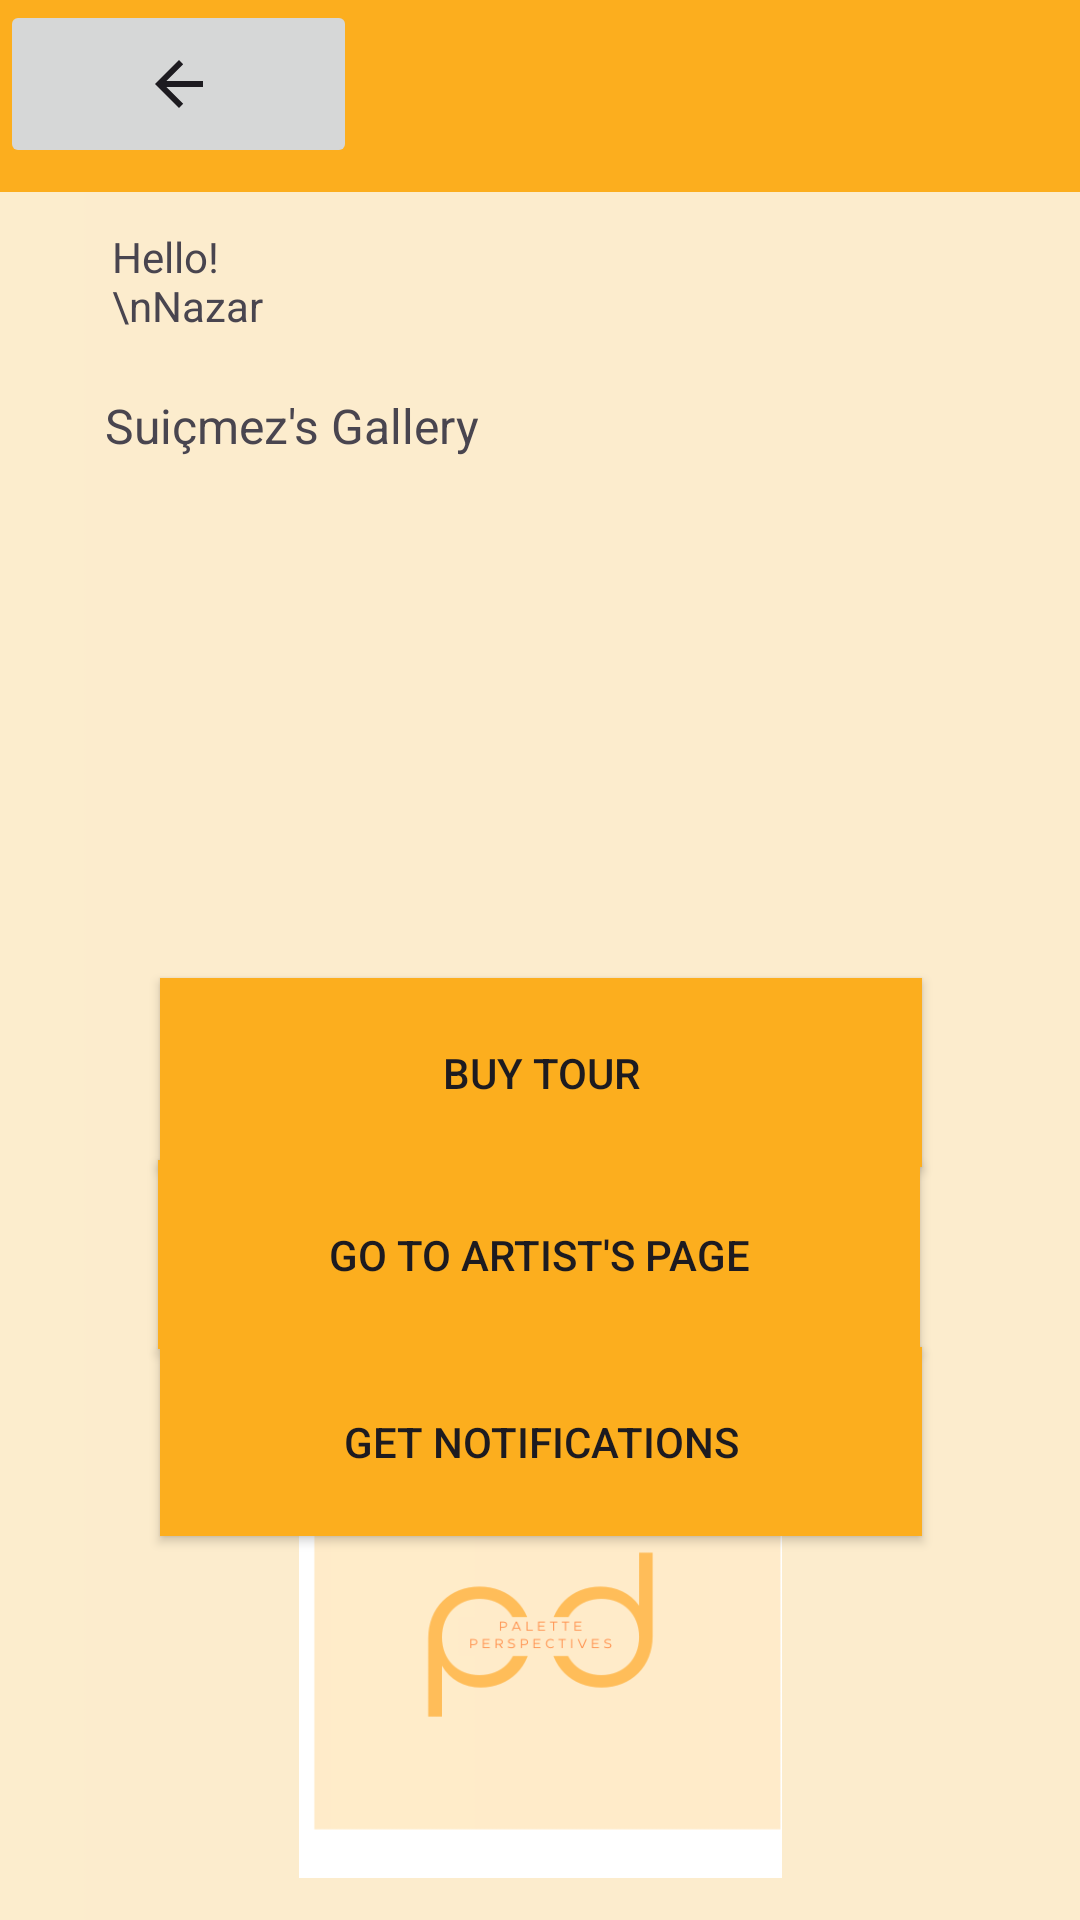

This screen was rendered from an Android layout file. Write that file and the resources it references.
<!-- AndroidManifest.xml: application theme Theme.PalettePerspectivesFinal -->
<!-- res/layout/activity_buyer_seller_gallery_page.xml -->
<?xml version="1.0" encoding="utf-8"?>
<androidx.constraintlayout.widget.ConstraintLayout xmlns:android="http://schemas.android.com/apk/res/android"
    xmlns:app="http://schemas.android.com/apk/res-auto"
    xmlns:tools="http://schemas.android.com/tools"
    android:layout_width="match_parent"
    android:layout_height="match_parent">

    <View
        android:layout_width="match_parent"
        android:layout_height="match_parent"
        android:background="@drawable/background" />

    <ImageView
        android:id="@+id/imageView3"
        android:layout_width="47dp"
        android:layout_height="46dp"
        app:layout_constraintBottom_toBottomOf="parent"
        app:layout_constraintEnd_toEndOf="parent"
        app:layout_constraintHorizontal_bias="0.914"
        app:layout_constraintStart_toStartOf="parent"
        app:layout_constraintTop_toTopOf="parent"
        app:layout_constraintVertical_bias="0.128"
        app:srcCompat="@drawable/image" />

    <TextView
        android:id="@+id/textView3"
        android:layout_width="63dp"
        android:layout_height="45dp"
        android:text="Hello!\nNazar"
        app:layout_constraintBottom_toBottomOf="parent"
        app:layout_constraintEnd_toEndOf="parent"
        app:layout_constraintHorizontal_bias="0.126"
        app:layout_constraintStart_toStartOf="parent"
        app:layout_constraintTop_toTopOf="parent"
        app:layout_constraintVertical_bias="0.128" />

    <androidx.appcompat.widget.Toolbar
        android:id="@+id/toolbar15"
        android:layout_width="match_parent"
        android:layout_height="wrap_content"
        android:background="#FCAE1E"
        android:minHeight="?attr/actionBarSize"
        android:theme="?attr/actionBarTheme"
        app:layout_constraintBottom_toBottomOf="parent"
        app:layout_constraintEnd_toEndOf="parent"
        app:layout_constraintHorizontal_bias="0.0"
        app:layout_constraintStart_toStartOf="parent"
        app:layout_constraintTop_toTopOf="parent"
        app:layout_constraintVertical_bias="0.0" />

    <HorizontalScrollView
        android:layout_width="410dp"
        android:layout_height="192dp"
        app:layout_constraintBottom_toBottomOf="parent"
        app:layout_constraintEnd_toEndOf="parent"
        app:layout_constraintHorizontal_bias="1.0"
        app:layout_constraintStart_toStartOf="parent"
        app:layout_constraintTop_toTopOf="parent"
        app:layout_constraintVertical_bias="0.341">

        <LinearLayout
            android:layout_width="wrap_content"
            android:layout_height="match_parent"
            android:orientation="vertical" />
    </HorizontalScrollView>

    <TextView
        android:id="@+id/textView32"
        android:layout_width="wrap_content"
        android:layout_height="wrap_content"
        android:text="Suiçmez's Gallery"
        android:textSize="16sp"
        app:layout_constraintBottom_toBottomOf="parent"
        app:layout_constraintEnd_toEndOf="parent"
        app:layout_constraintHorizontal_bias="0.149"
        app:layout_constraintStart_toStartOf="parent"
        app:layout_constraintTop_toTopOf="parent"
        app:layout_constraintVertical_bias="0.212" />

    <Button
        android:id="@+id/button26"
        android:layout_width="254dp"
        android:layout_height="63dp"
        android:background="#FCAE1E"
        android:text="Buy Tour"
        app:layout_constraintBottom_toBottomOf="parent"
        app:layout_constraintEnd_toEndOf="parent"
        app:layout_constraintHorizontal_bias="0.503"
        app:layout_constraintStart_toStartOf="parent"
        app:layout_constraintTop_toTopOf="parent"
        app:layout_constraintVertical_bias="0.565" />

    <Button
        android:id="@+id/button27"
        android:layout_width="254dp"
        android:layout_height="63dp"
        android:background="#FCAE1E"
        android:text="go to artıst's page"
        app:layout_constraintBottom_toBottomOf="parent"
        app:layout_constraintEnd_toEndOf="parent"
        app:layout_constraintHorizontal_bias="0.496"
        app:layout_constraintStart_toStartOf="parent"
        app:layout_constraintTop_toTopOf="parent"
        app:layout_constraintVertical_bias="0.67" />

    <Button
        android:id="@+id/button28"
        android:layout_width="254dp"
        android:layout_height="63dp"
        android:background="#FCAE1E"
        android:text="get notıfıcatıons"
        app:layout_constraintBottom_toBottomOf="parent"
        app:layout_constraintEnd_toEndOf="parent"
        app:layout_constraintHorizontal_bias="0.503"
        app:layout_constraintStart_toStartOf="parent"
        app:layout_constraintTop_toTopOf="parent"
        app:layout_constraintVertical_bias="0.778" />

    <ImageView
        android:id="@+id/imageView18"
        android:layout_width="161dp"
        android:layout_height="161dp"
        app:layout_constraintBottom_toBottomOf="parent"
        app:layout_constraintEnd_toEndOf="parent"
        app:layout_constraintStart_toStartOf="parent"
        app:layout_constraintTop_toTopOf="parent"
        app:layout_constraintVertical_bias="0.971"
        app:srcCompat="@drawable/white_and_black_simple_photography_initials_logo" />

    <ImageButton
        android:id="@+id/imageButton3"
        android:layout_width="119dp"
        android:layout_height="56dp"
        app:layout_constraintBottom_toBottomOf="parent"
        app:layout_constraintEnd_toEndOf="parent"
        app:layout_constraintHorizontal_bias="0.0"
        app:layout_constraintStart_toStartOf="parent"
        app:layout_constraintTop_toTopOf="parent"
        app:layout_constraintVertical_bias="0.0"
        app:srcCompat="?attr/actionModeCloseDrawable" />
</androidx.constraintlayout.widget.ConstraintLayout>
<!-- resources referenced by this layout -->
<resources>
  <!-- drawable background: png bitmap (drawable, 6933 bytes) -->
  <!-- drawable white_and_black_simple_photography_initials_logo: png bitmap (drawable, 10782 bytes) -->
  <style name="Theme.PalettePerspectivesFinal" parent="Theme.AppCompat.Light.NoActionBar">
          
          <item name="colorPrimary">@color/purple_500</item>
          <item name="colorPrimaryVariant">@color/purple_700</item>
          <item name="colorOnPrimary">@color/white</item>
          
          <item name="colorSecondary">@color/teal_200</item>
          <item name="colorSecondaryVariant">@color/teal_700</item>
          <item name="colorOnSecondary">@color/black</item>
          
          <item name="android:statusBarColor">?attr/colorPrimaryVariant</item>
          
      </style>
  <!-- not gathered from this repository: default colours our renderer supplied (Android Studio template values) -->
  <color name="purple_500">#FF6200EE</color>
  <color name="purple_700">#FF3700B3</color>
  <color name="teal_200">#FF03DAC5</color>
  <color name="teal_700">#FF018786</color>
  <color name="black">#FF000000</color>
  <color name="white">#FFFFFFFF</color>
</resources>
